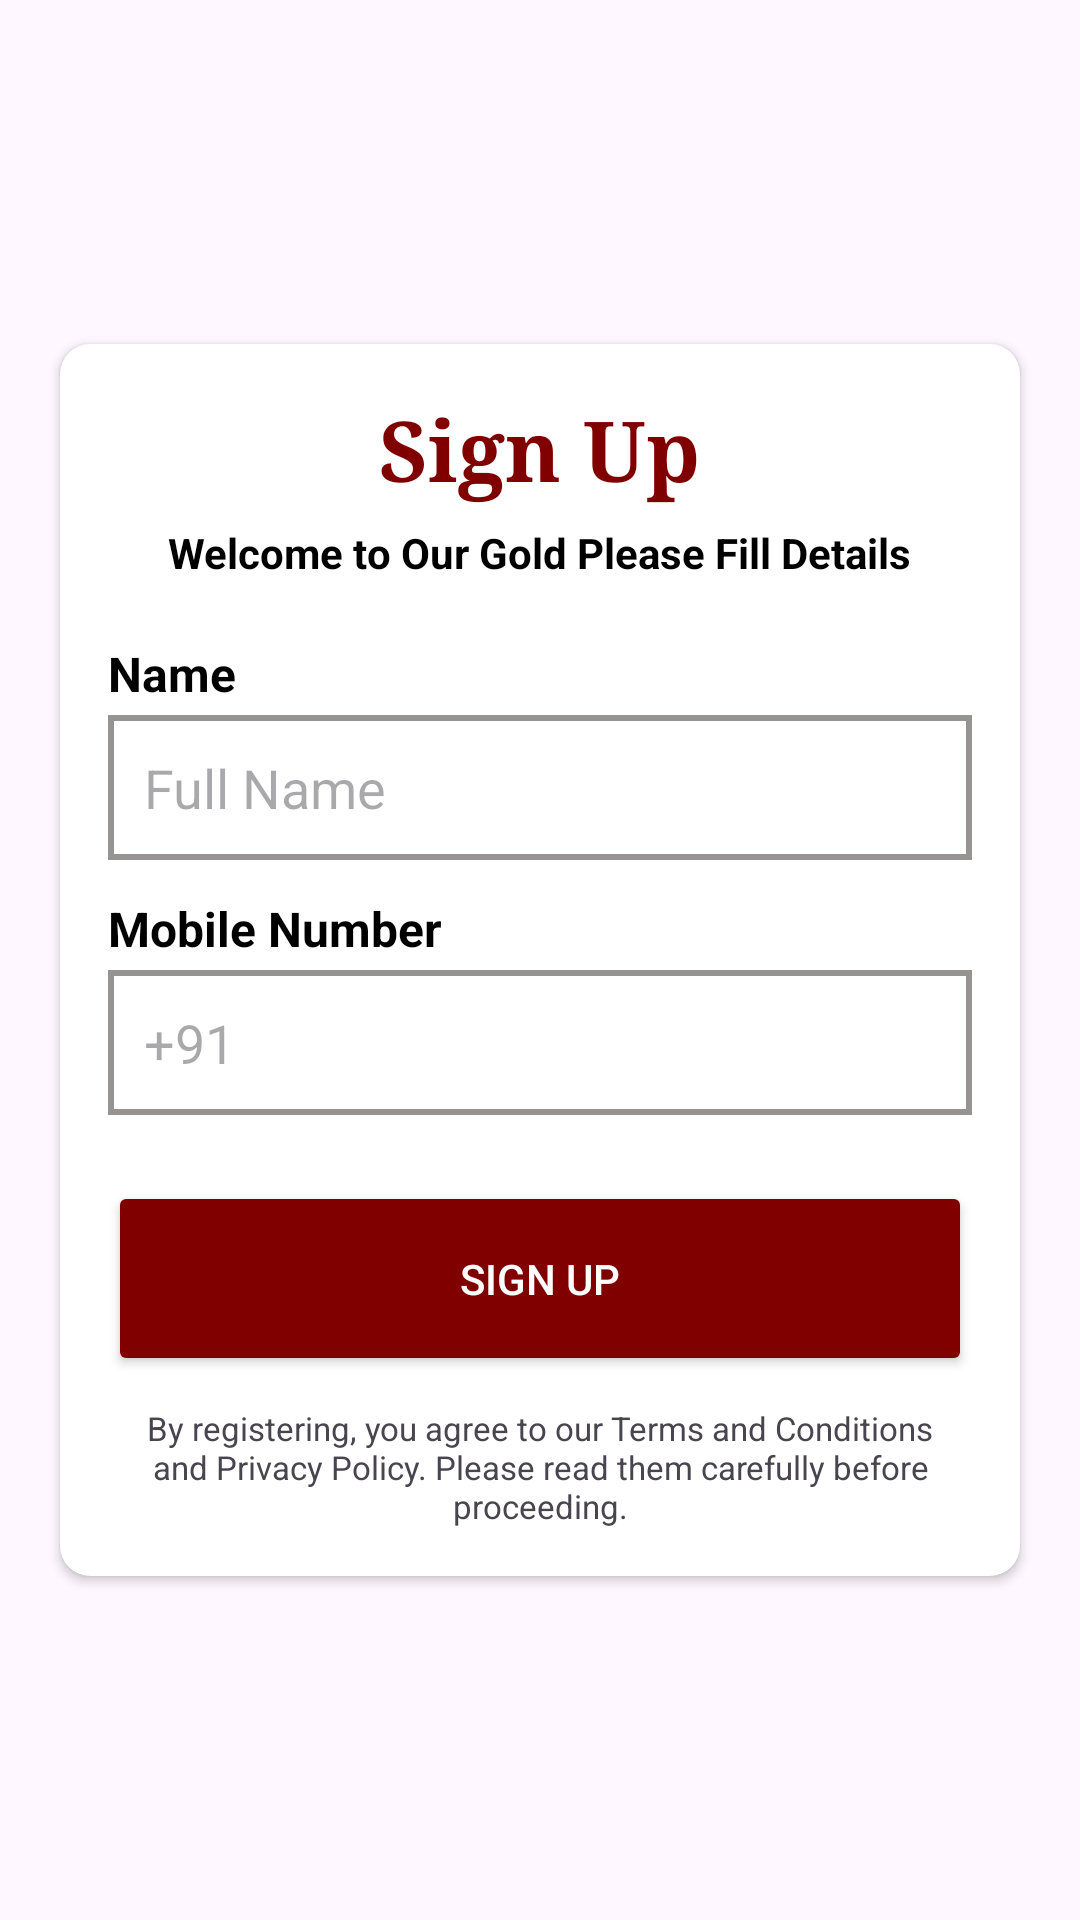

Reconstruct the res/layout file that produces this screen, plus the resources it refers to.
<!-- AndroidManifest.xml: application theme Theme.JewellaryApplication -->
<!-- res/layout/activity_user_registrating.xml -->
<?xml version="1.0" encoding="utf-8"?>
<LinearLayout xmlns:android="http://schemas.android.com/apk/res/android"
    xmlns:app="http://schemas.android.com/apk/res-auto"
    xmlns:tools="http://schemas.android.com/tools"
    android:id="@+id/main"
    android:layout_width="match_parent"
    android:layout_height="match_parent"
    android:orientation="vertical"
    android:background="@drawable/bacjllog"
    android:gravity="center"
    tools:context=".UserRegistratingActivity">

    <androidx.cardview.widget.CardView
        android:layout_width="match_parent"
        android:layout_height="wrap_content"
        android:layout_marginStart="20sp"
        android:layout_marginEnd="20sp"
        app:cardCornerRadius="10sp"
        >
        <RelativeLayout
            android:layout_width="match_parent"
            android:layout_height="match_parent"
            >
            <TextView
                android:layout_width="wrap_content"
                android:layout_height="wrap_content"
                android:text="Sign Up"
                android:textSize="28sp"
                android:layout_centerHorizontal="true"
                android:layout_marginTop="16sp"
                android:textColor="@color/maroon"
                android:textStyle="bold"
                android:fontFamily="serif"
                />
            <TextView
                android:layout_width="wrap_content"
                android:layout_height="wrap_content"
                android:text="Welcome to Our Gold Please Fill Details"
                android:textSize="14sp"
                android:layout_centerHorizontal="true"
                android:layout_marginTop="60sp"
                android:textColor="@color/black"
                android:textStyle="bold"
                android:id="@+id/tvslogen"
                />
            <LinearLayout
                android:layout_width="match_parent"
                android:layout_height="wrap_content"
                android:orientation="vertical"
                android:layout_below="@id/tvslogen"
                android:layout_marginTop="20sp"
                android:layout_marginBottom="12sp"
                android:id="@+id/linerlayout"
                >
                <TextView
                    android:layout_width="wrap_content"
                    android:layout_height="wrap_content"
                    android:text="Name"
                    android:layout_marginStart="16sp"
                    android:textSize="16sp"
                    android:textColor="@color/black"
                    android:textStyle="bold"
                    />
                <EditText
                    android:layout_width="match_parent"
                    android:layout_height="wrap_content"
                    android:layout_marginTop="3sp"
                    android:layout_marginEnd="16sp"
                    android:layout_marginStart="16sp"
                    android:background="@drawable/edittextbackground"
                    android:hint="Full Name"
                    android:padding="12sp"
                    android:inputType="text"
                    android:textColor="@color/black"
                    android:id="@+id/etRegistrationActivityName"
                    />

                <TextView
                    android:layout_width="wrap_content"
                    android:layout_height="wrap_content"
                    android:text="Mobile Number"
                    android:layout_marginStart="16sp"
                    android:textSize="16sp"
                    android:textColor="@color/black"
                    android:textStyle="bold"
                    android:layout_marginTop="12sp"
                    />
                <EditText
                    android:layout_width="match_parent"
                    android:layout_height="wrap_content"
                    android:layout_marginTop="3sp"
                    android:layout_marginEnd="16sp"
                    android:layout_marginStart="16sp"
                    android:background="@drawable/edittextbackground"
                    android:hint="+91"
                    android:padding="12sp"
                    android:inputType="number"
                    android:textColor="@color/black"
                    android:id="@+id/etRegistrationActivityMobileNo"
                    />


            </LinearLayout>
            <androidx.appcompat.widget.AppCompatButton
                android:layout_width="match_parent"
                android:layout_height="65sp"
                android:layout_below="@id/linerlayout"
                android:layout_marginTop="10sp"
                android:layout_marginStart="16sp"
                android:layout_marginEnd="16sp"
                android:backgroundTint="@color/maroon"
                android:text="Sign Up"
                android:textColor="@color/white"
                android:id="@+id/acbtnRegistrationActivitySignUP"

                />
            <TextView
                android:layout_width="wrap_content"
                android:layout_height="wrap_content"
                android:text="By registering, you agree to our Terms and Conditions and Privacy Policy. Please read them carefully before proceeding."
                android:textAlignment="center"
                android:layout_marginTop="10sp"
                android:textSize="11sp"
                android:layout_marginStart="20sp"
                android:layout_marginEnd="20sp"
                android:layout_below="@id/acbtnRegistrationActivitySignUP"
                android:layout_marginBottom="16sp"

                />



        </RelativeLayout>
    </androidx.cardview.widget.CardView>


</LinearLayout>
<!-- resources referenced by this layout -->
<resources>
  <color name="black">#FF000000</color>
  <color name="maroon">#800000</color>
  <color name="white">#FFFFFFFF</color>
  <!-- drawable edittextbackground (drawable) -->
  <?xml version="1.0" encoding="utf-8"?>
  <shape xmlns:android="http://schemas.android.com/apk/res/android">
      <solid
          android:color="@color/white"
          />
      <stroke
          android:color="@color/gray"
          android:width="2sp"
          />
  
  </shape>
  <style name="Theme.JewellaryApplication" parent="Base.Theme.JewellaryApplication" />
  <color name="gray">#969393</color>
  <style name="Base.Theme.JewellaryApplication" parent="Theme.Material3.DayNight.NoActionBar">
          
          
      </style>
</resources>
